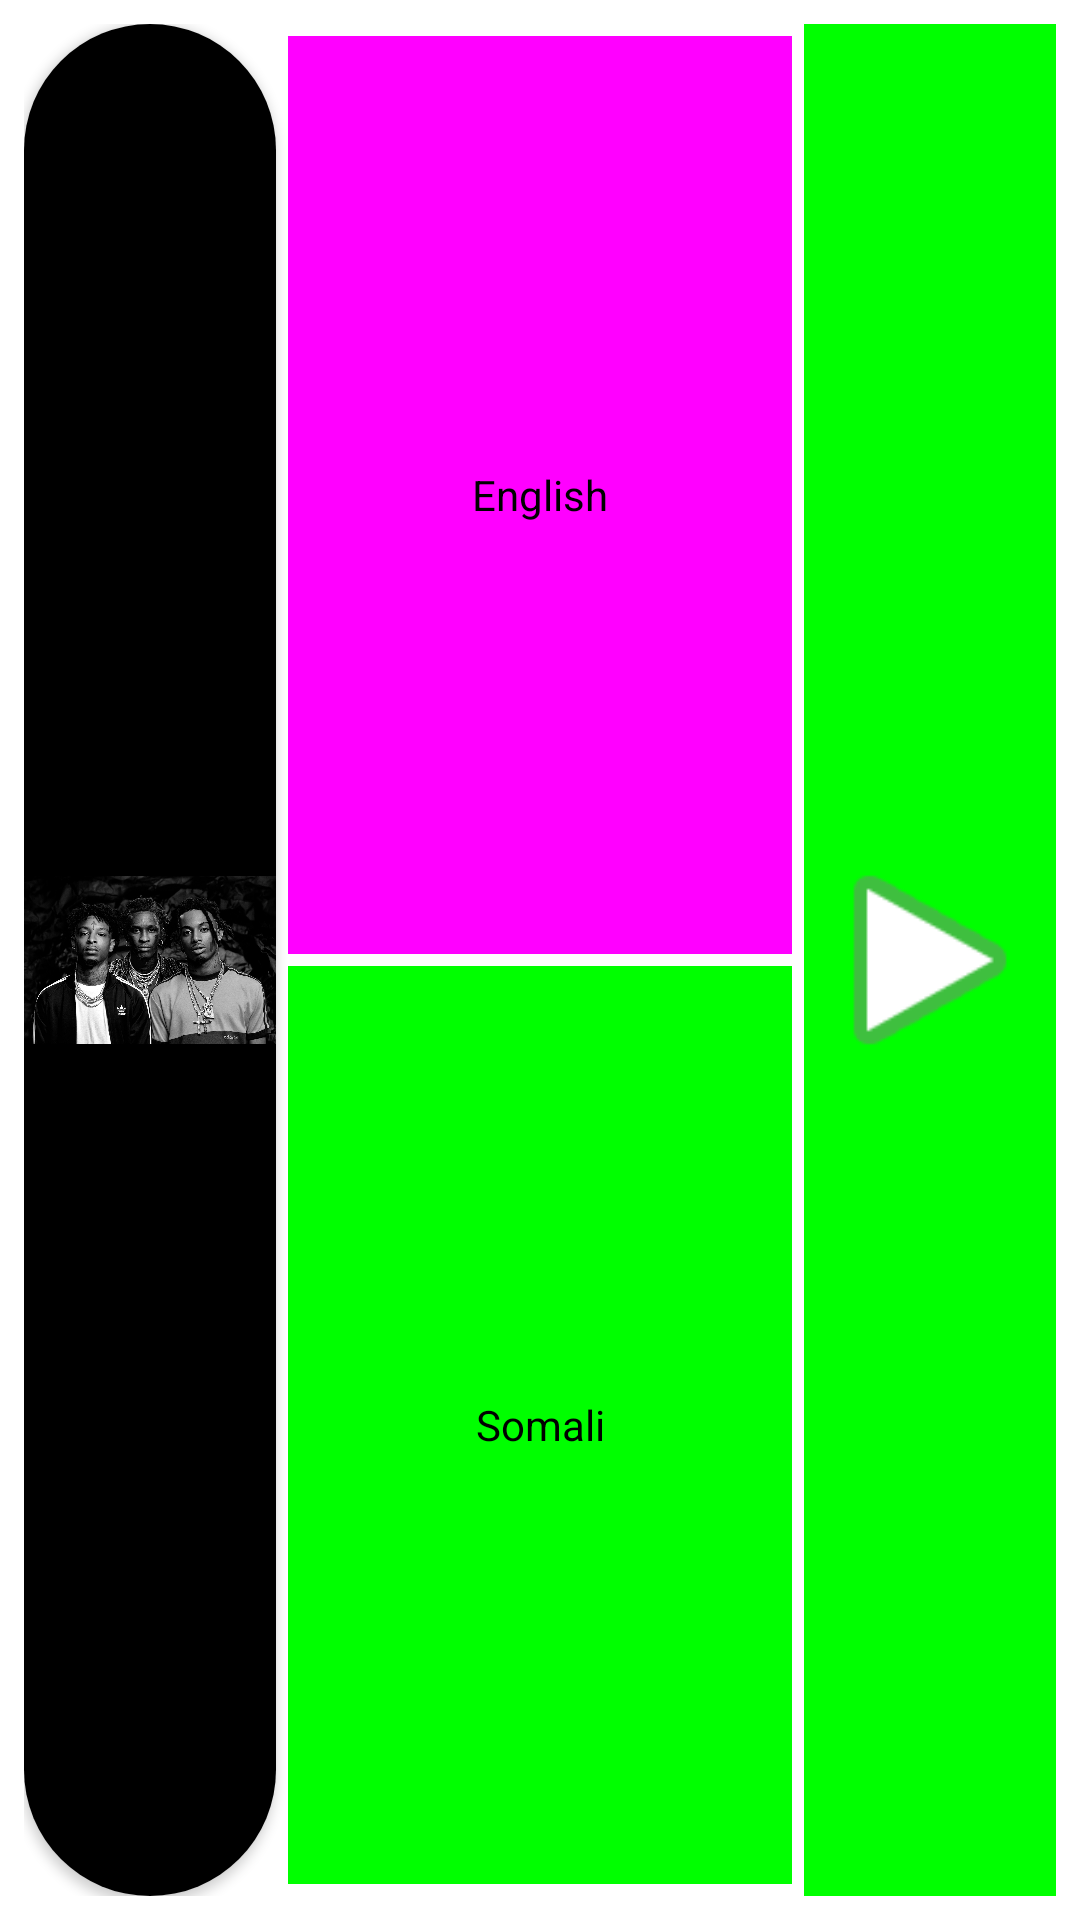

This screen was rendered from an Android layout file. Write that file and the resources it references.
<!-- AndroidManifest.xml: application theme Theme.Translator2 -->
<!-- res/layout/list_layout.xml -->
<?xml version="1.0" encoding="utf-8"?>

<LinearLayout xmlns:android="http://schemas.android.com/apk/res/android"
    xmlns:app="http://schemas.android.com/apk/res-auto"
    android:layout_width="match_parent"
    android:padding="8dp"
    android:orientation="horizontal"
    android:layout_height="100dp"
    >
    <androidx.cardview.widget.CardView
        android:layout_width="0dp"
        android:layout_weight="1"
        android:layout_height="match_parent"
        app:cardCornerRadius="50dp">
        <ImageView
            android:id="@+id/image"
            android:layout_width="match_parent"
            android:layout_height="match_parent"
            android:layout_weight="1"
            android:background="@color/black"
            app:srcCompat="@drawable/image1" />
    </androidx.cardview.widget.CardView>

    <LinearLayout
        android:layout_width="0dp"
        android:layout_height="match_parent"
        android:layout_weight="2"
        android:orientation="vertical"
        android:layout_margin="4dp">
        <TextView
            android:layout_width="match_parent"
            android:layout_height="0dp"
            android:textColor="@color/black"
            android:gravity="center"
            android:background="#ff00ff"
            android:id="@+id/english"
            android:text="English"
            android:layout_marginBottom="4dp"
            android:layout_weight="1"/>
        <TextView
            android:layout_width="match_parent"
            android:layout_height="0dp"
            android:text="Somali"
            android:id="@+id/somali"
            android:gravity="center"
            android:textColor="@color/black"
            android:background="#00ff00"
            android:layout_weight="1"/>


    </LinearLayout>
    <ImageView
        android:id="@+id/imageView"
        android:layout_width="0dp"
        android:layout_height="match_parent"
        android:layout_weight="1"
        app:srcCompat="@android:drawable/ic_media_play"
        android:background="#00ff00"/>

</LinearLayout>
<!-- resources referenced by this layout -->
<resources>
  <!-- drawable image1: jpg bitmap (drawable, 231412 bytes) -->
  <style name="Theme.Translator2" parent="Theme.MaterialComponents.DayNight.DarkActionBar">
          
          <item name="colorPrimary">@color/purple_500</item>
          <item name="colorPrimaryVariant">@color/purple_700</item>
          <item name="colorOnPrimary">@color/white</item>
          
          <item name="colorSecondary">@color/teal_200</item>
          <item name="colorSecondaryVariant">@color/teal_700</item>
          <item name="colorOnSecondary">@color/black</item>
          
          <item name="android:statusBarColor">?attr/colorPrimaryVariant</item>
          
      </style>
  <!-- not gathered from this repository: default colours our renderer supplied (Android Studio template values) -->
  <color name="purple_500">#FF6200EE</color>
  <color name="purple_700">#FF3700B3</color>
  <color name="teal_200">#FF03DAC5</color>
  <color name="teal_700">#FF018786</color>
  <color name="black">#FF000000</color>
  <color name="white">#FFFFFFFF</color>
</resources>
